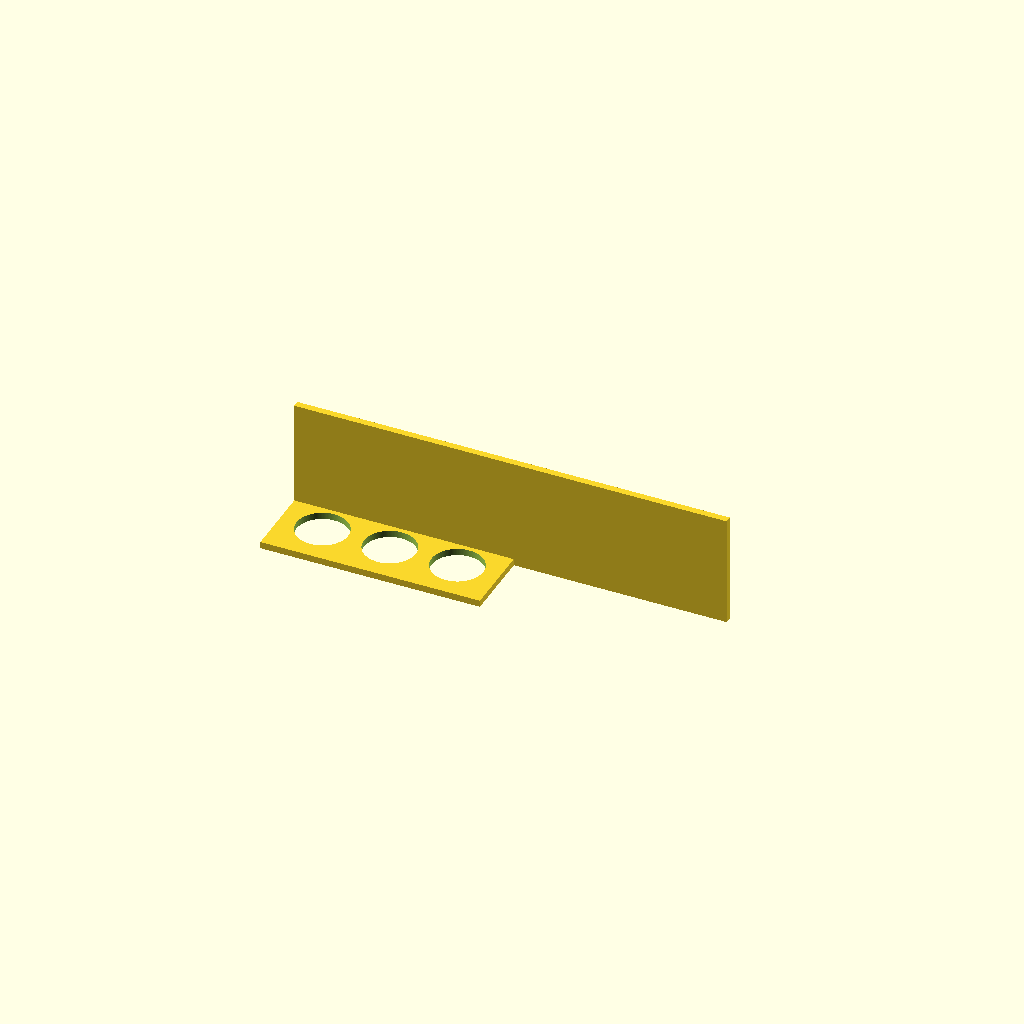
Cell 1: the model at its default parameters.
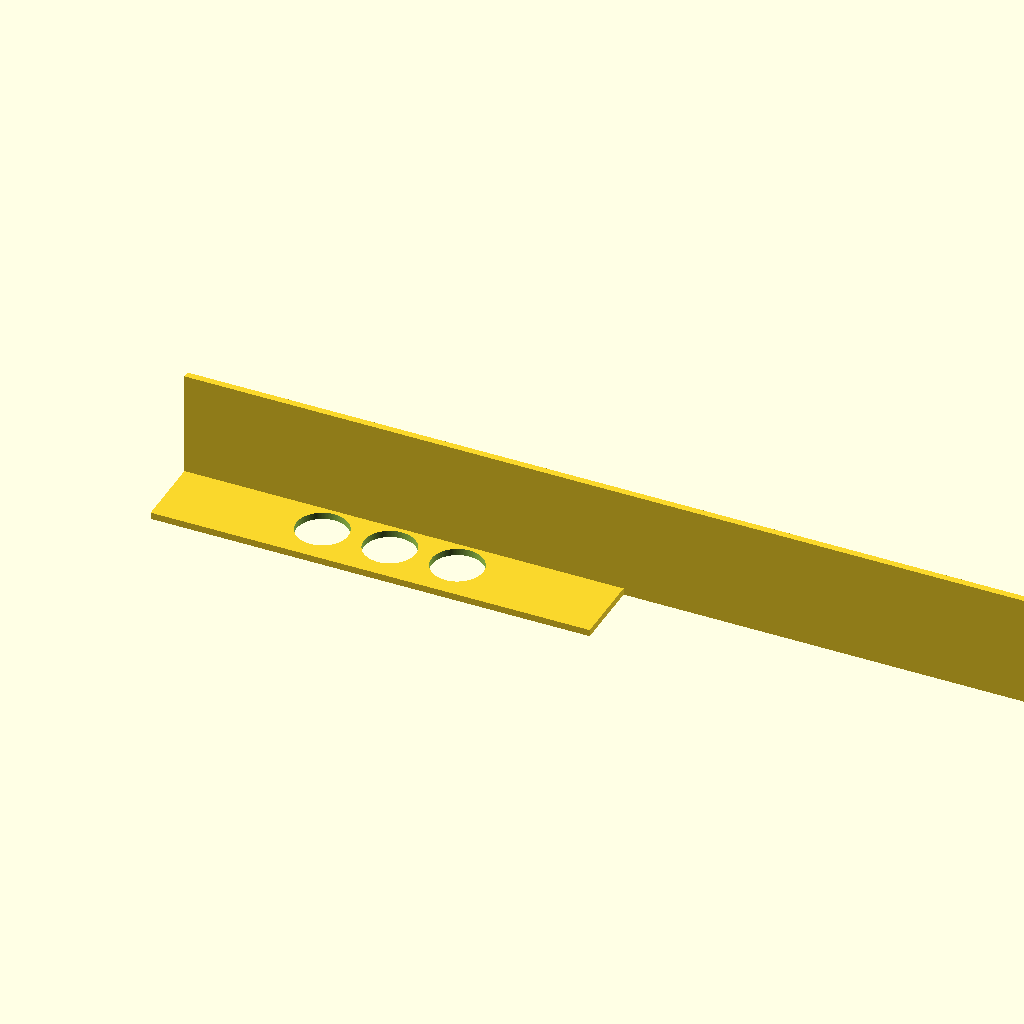
Cell 2: the same model with plate_x = 260.
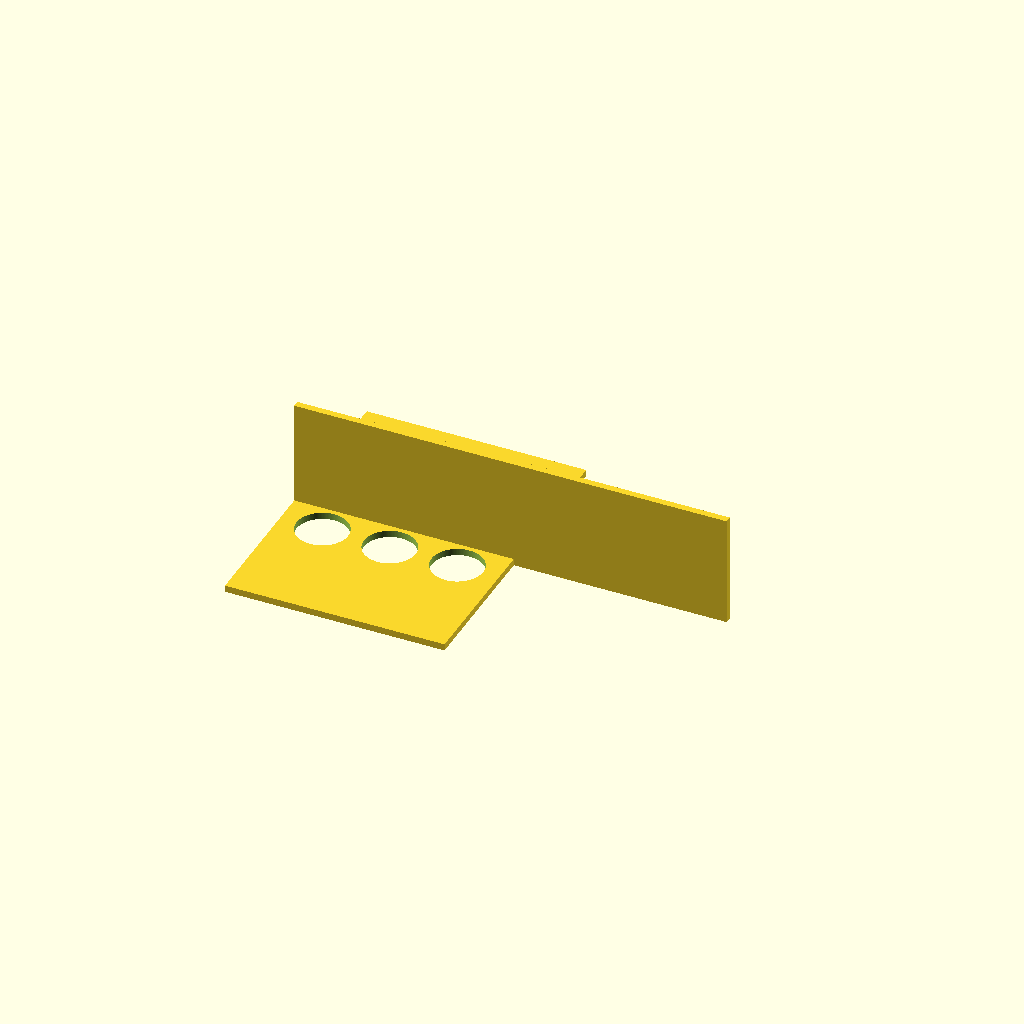
Cell 3: plate_y = 180 (everything else at default).
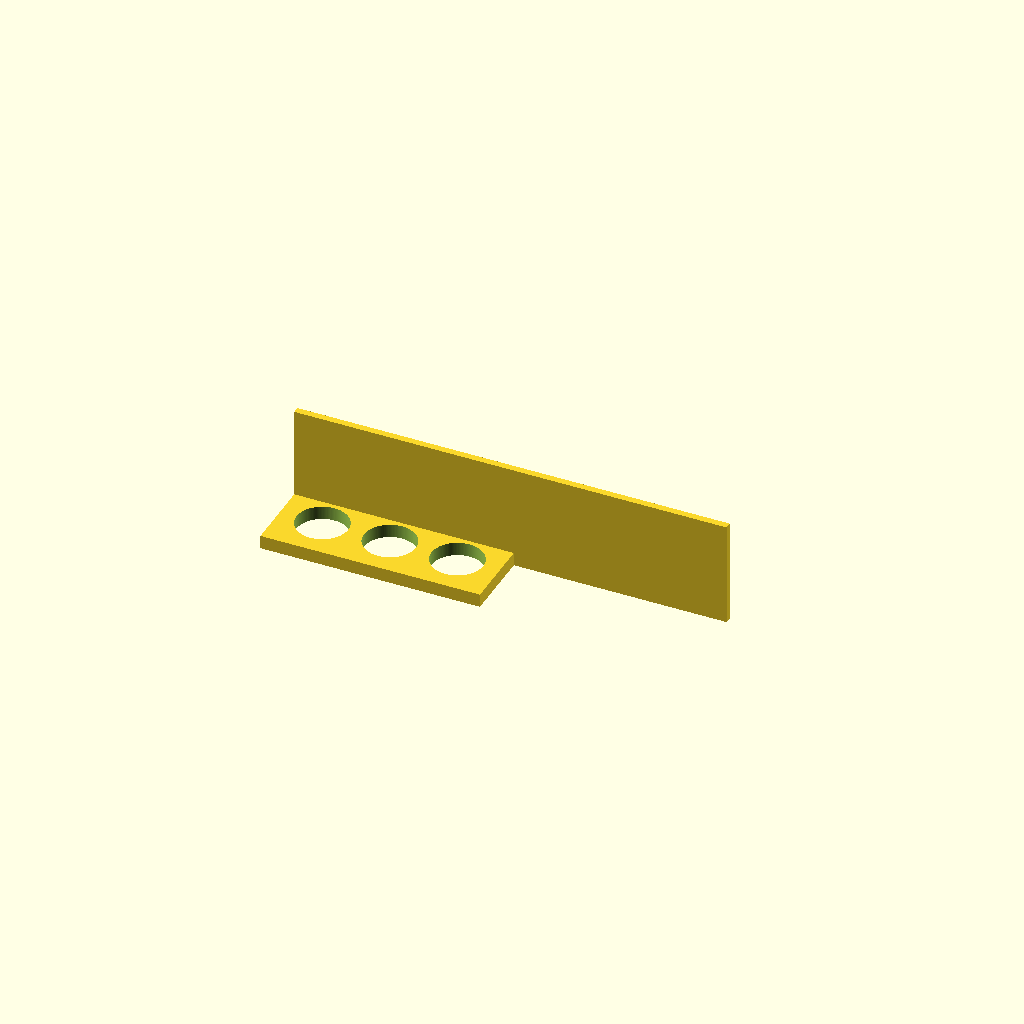
Cell 4: plate_t = 8 (everything else at default).
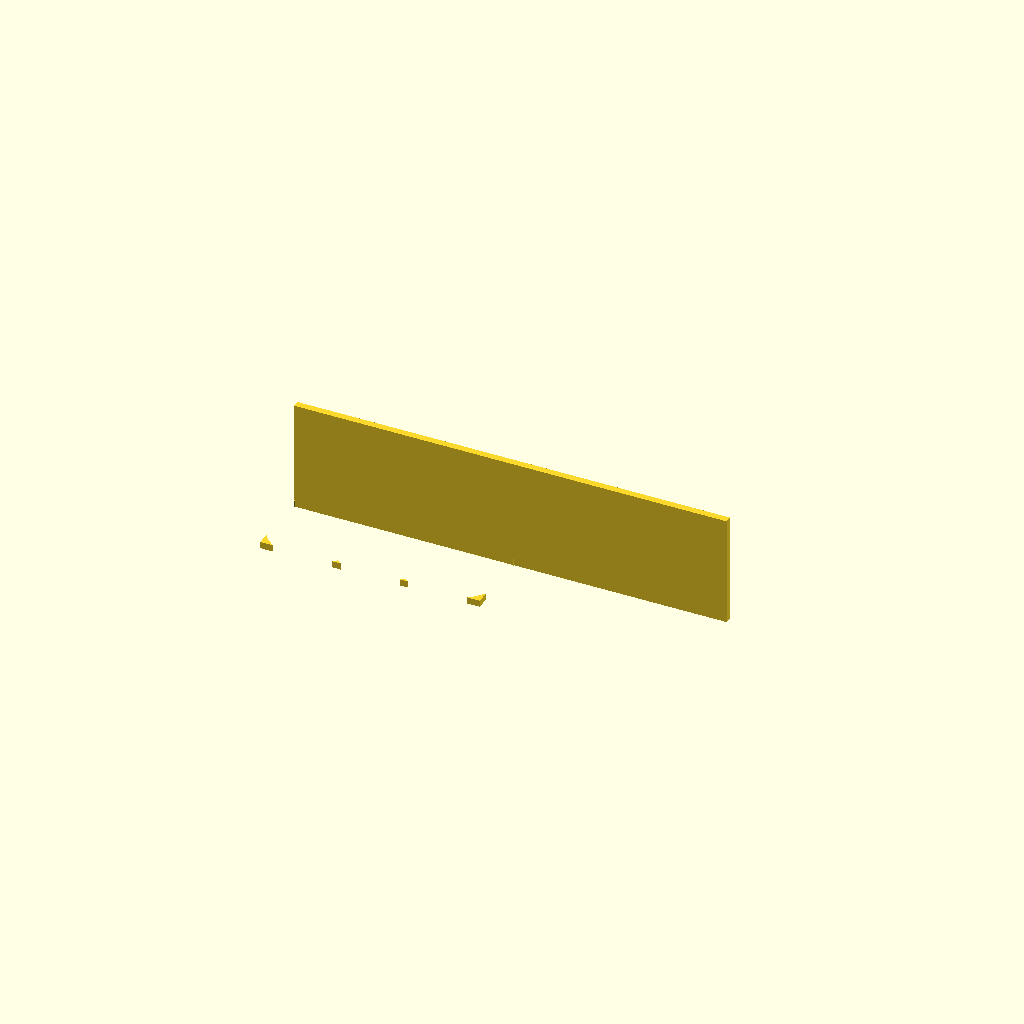
Cell 5: hole_d = 61 (everything else at default).
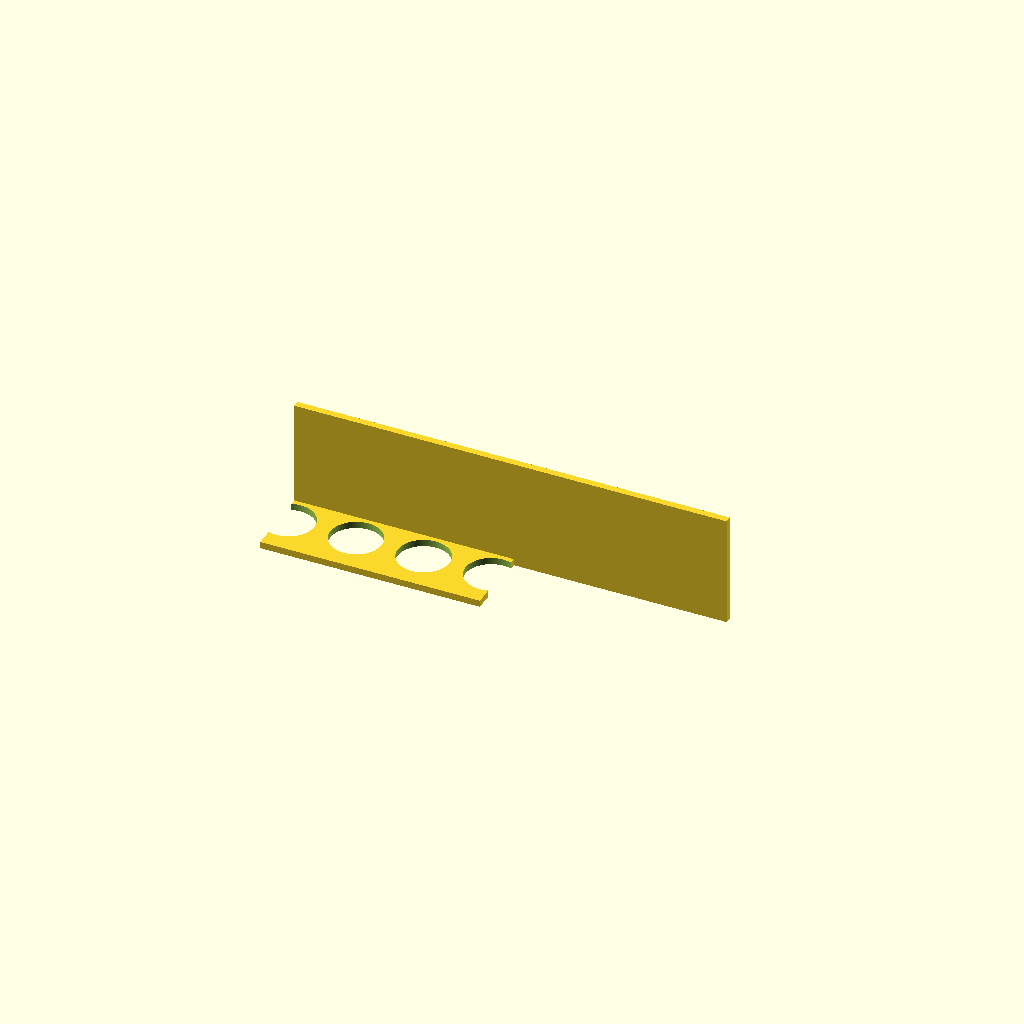
Cell 6: hole_nx = 6 (everything else at default).
All cells are drawn from one camera (rotation 55°, 0°, 25°, orthographic, colour scheme Cornfield), so only the parameter changes between them.
Source of the model, bench/results/gpu-v8-g0/code/scadcoder-v8/conical_rack_50ml_s5_a2.scad:
// Rack for six 50 mL conical (Falcon-type) tubes
// Print orientation: flat plate on bed, walls rising to z = 70
// After printing, flip over so the rack stands on the walls

// ---------- Parameters ----------
plate_x      = 130;   // plate length along X (mm)
plate_y      = 90;    // plate width along Y (mm)
plate_t      = 4;     // plate thickness (mm), z = 0..4

hole_d       = 30.5;  // tube hole diameter (mm)
hole_nx      = 3;     // holes per row along X
hole_ny      = 2;     // number of rows along Y
hole_pitch   = 40;    // centre-to-centre spacing, both directions (mm)

wall_len     = plate_x; // wall length along X (mm)
wall_t       = 4;     // wall thickness along Y (mm)
wall_top_z   = 70;    // top of walls (mm)

eps          = 0.5;   // cutter overshoot past faces (mm)
$fn          = 128;   // circle resolution

// ---------- Derived ----------
wall_h = wall_top_z - plate_t;   // wall height above plate (66 mm)

// ---------- Model ----------
union() {
    // Base plate with through-holes
    difference() {
        translate([-plate_x/2, -plate_y/2, 0])
            cube([plate_x, plate_y, plate_t]);

        for (i = [0 : hole_nx - 1])
            for (j = [0 : hole_ny - 1])
                translate([(i - (hole_nx - 1)/2) * hole_pitch,
                           (j - (hole_ny - 1)/2) * hole_pitch,
                           -eps])
                    cylinder(d = hole_d, h = plate_t + 2*eps);
    }

    // Two solid walls along the long edges, flush with the plate
    for (s = [-1, 1])
        translate([s > 0 ? plate_x/2 - wall_t : -plate_x/2,
                   -wall_t/2, 0])
            cube([wall_len, wall_t, wall_h]);
}
Parameter table extracted from the source (name, type, default, range or options):
plate_x: number, default 130
plate_y: number, default 90
plate_t: number, default 4
hole_d: number, default 30.5
hole_nx: number, default 3
hole_ny: number, default 2
hole_pitch: number, default 40
wall_t: number, default 4
wall_top_z: number, default 70
eps: number, default 0.5
